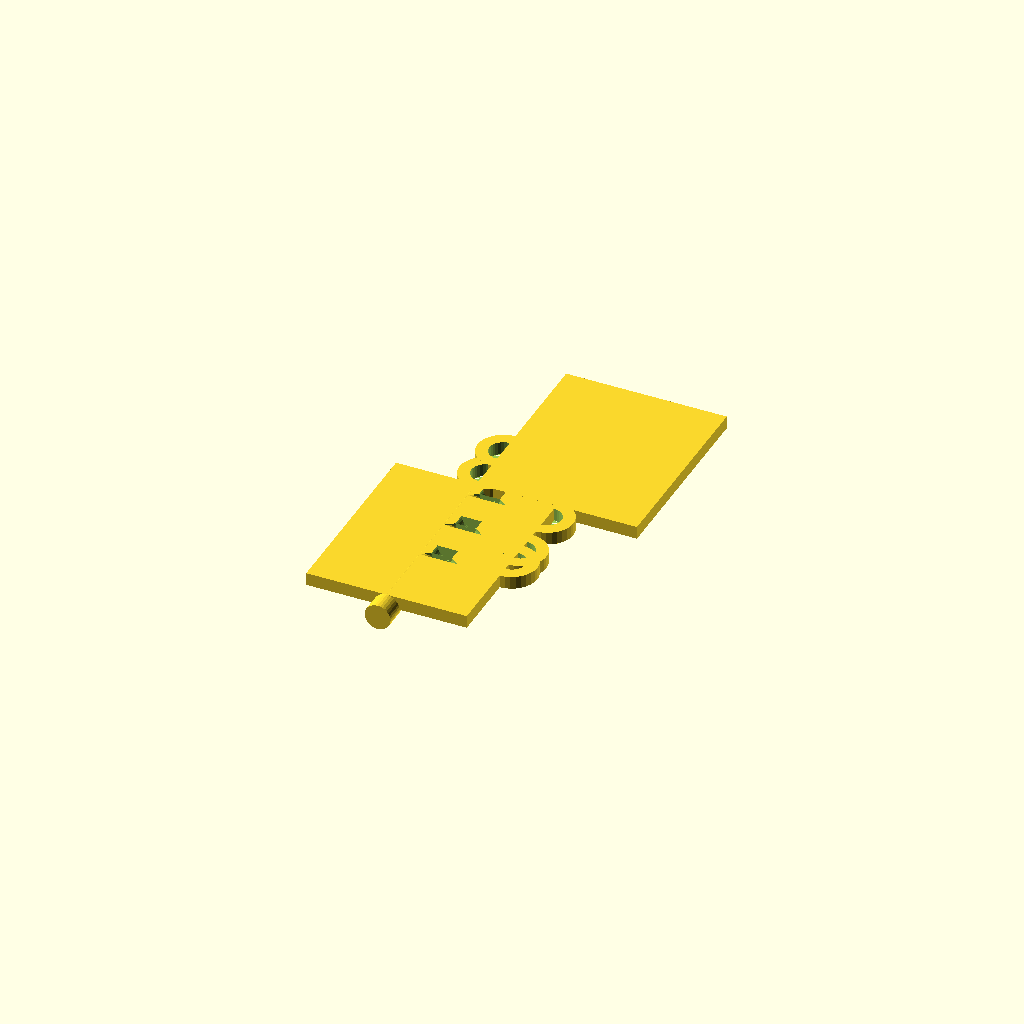
Cell 1 — every parameter at its default value.
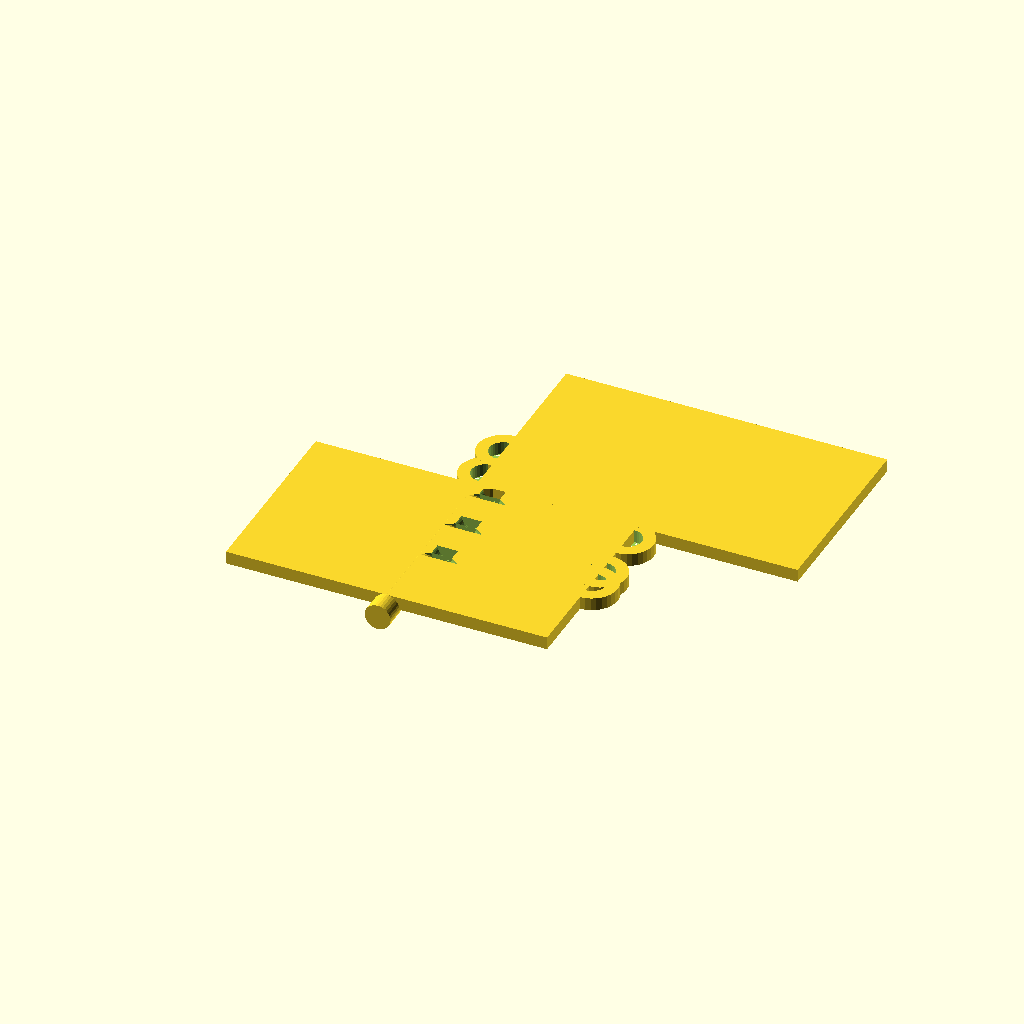
Cell 2: the same model with leaf_width = 50.
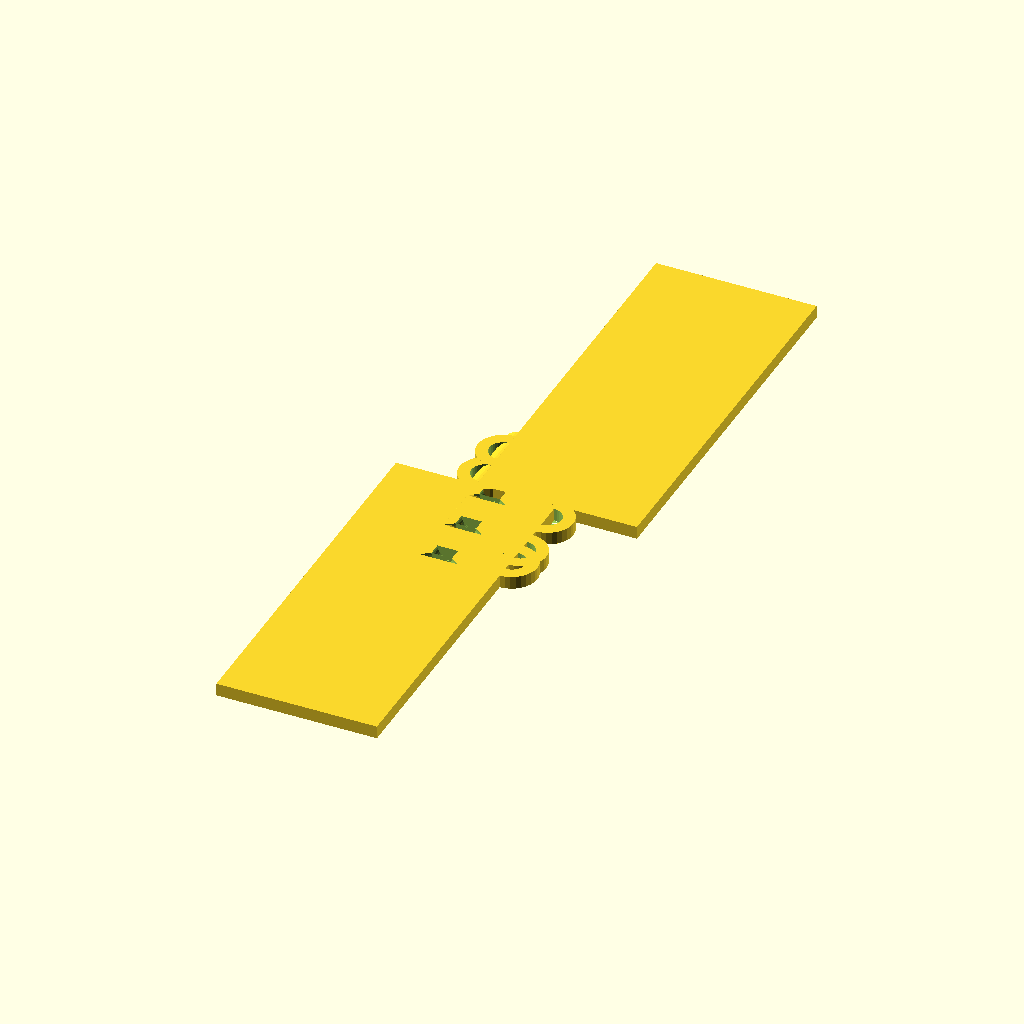
Cell 3: the same model with leaf_height = 60.
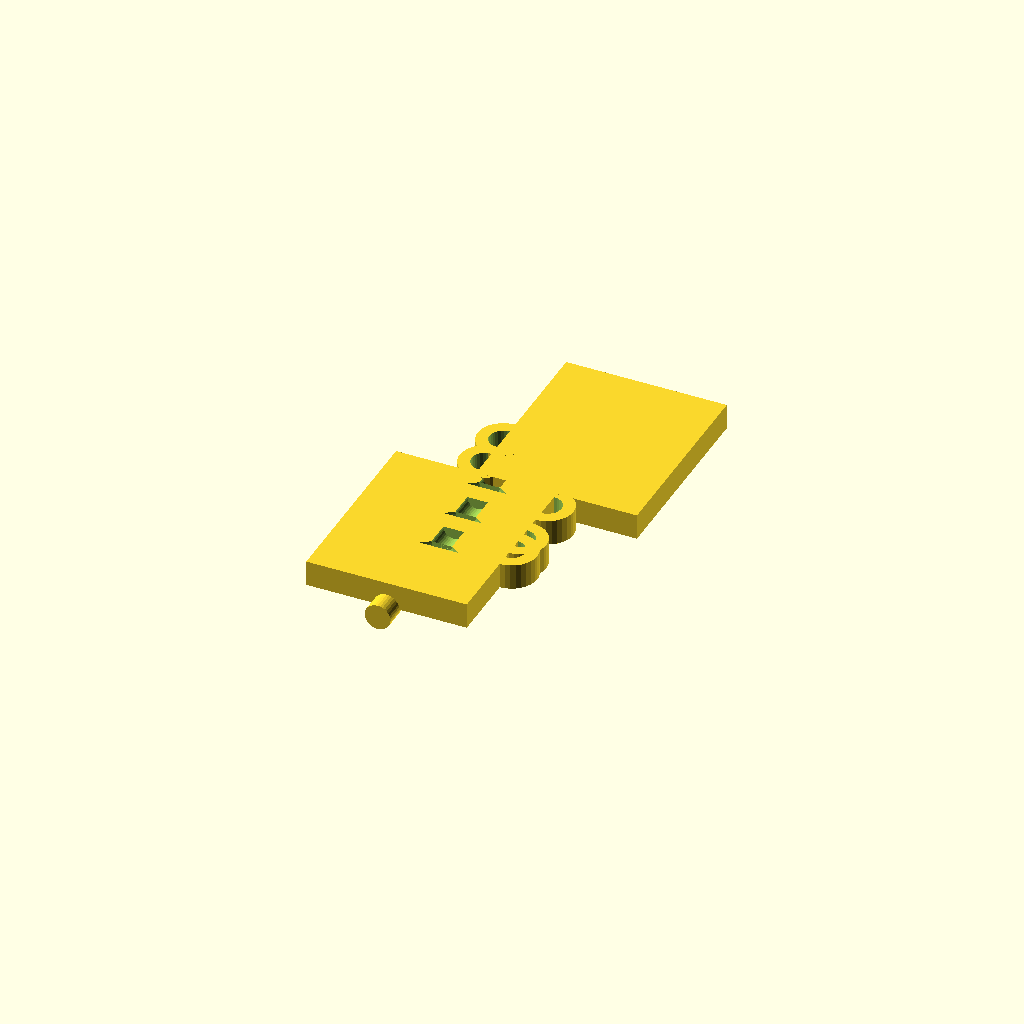
Cell 4: the same model with leaf_thickness = 4.
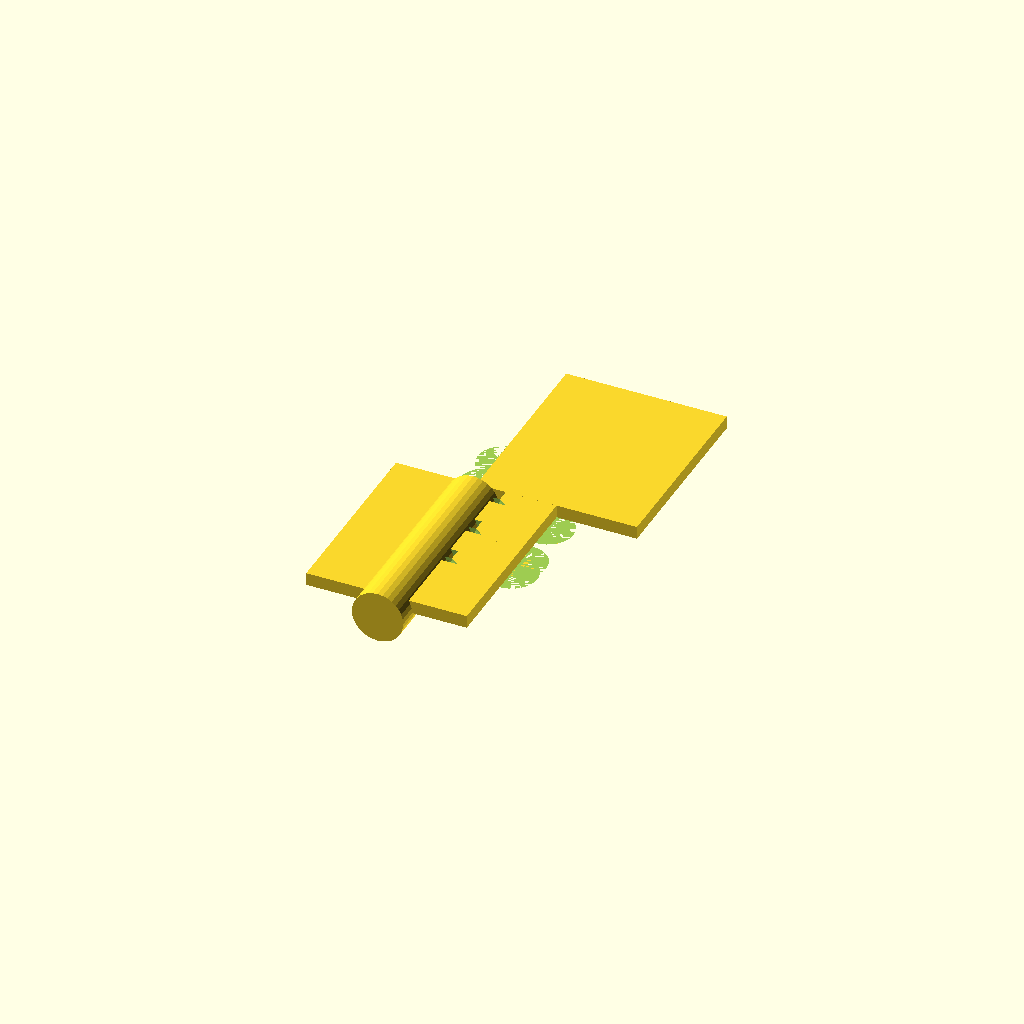
Cell 5 — pin_diameter set to 8, the other parameters unchanged.
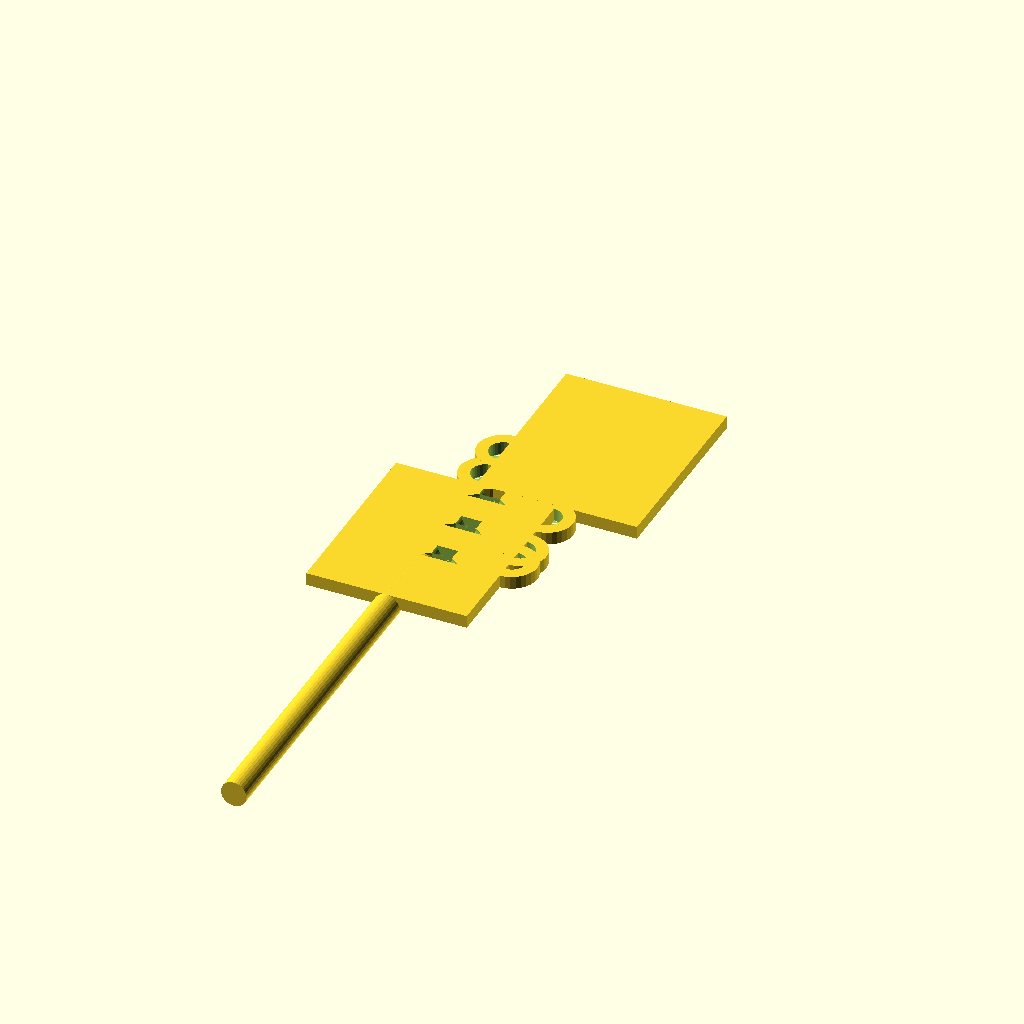
Cell 6: the same model with pin_length = 64.
All cells are drawn from one camera (rotation 55°, 0°, 25°, orthographic, colour scheme Cornfield), so only the parameter changes between them.
OpenSCAD source file results/tier-3-butt-hinge/bare-think-off_gemini-2.5-flash-lite-599f3ce8907d-2026-04-28T17-21-24-779Z/final.scad:
// Parameters
leaf_width = 25;
leaf_height = 30;
leaf_thickness = 2;
pin_diameter = 4;
pin_length = 32;
knuckle_outer_diameter = 8;
knuckle_inner_diameter = pin_diameter + 0.3;
knuckle_height = 6;
knuckle_count_left = 3;
knuckle_count_right = 2;
m3_countersink_diameter = 6;
m3_countersink_depth = 1;
m3_hole_diameter = 3.2;
m3_hole_spacing = 8;

// Derived parameters
knuckle_radius = knuckle_outer_diameter / 2;
knuckle_inner_radius = knuckle_inner_diameter / 2;
pin_radius = pin_diameter / 2;
leaf_half_width = leaf_width / 2;

// Function to create a single knuckle
module knuckle(position_y, is_left) {
    translate([0, position_y, 0]) {
        difference() {
            cylinder(h = leaf_thickness, r = knuckle_radius, $fn = 32);
            // Inner hole for the pin
            cylinder(h = leaf_thickness + 0.1, r = knuckle_inner_radius, $fn = 32);
        }
    }
}

// Left leaf
module left_leaf() {
    translate([-leaf_half_width, 0, 0]) {
        difference() {
            union() {
                // Main leaf plate
                cube([leaf_width, leaf_height, leaf_thickness]);

                // Knuckles for the left side
                for (i = [0 : knuckle_count_left - 1]) {
                    // Position knuckles to alternate with right side
                    knuckle_y_pos = i * knuckle_height + (knuckle_height / 2) * (i % 2 == 0 ? 0 : 1);
                    if (i == 0) { // Outer knuckle
                        knuckle(knuckle_y_pos + knuckle_height/2, true);
                    } else if (i == 1) { // Middle knuckle
                        knuckle(knuckle_y_pos + knuckle_height/2, true);
                    } else { // Another outer knuckle
                        knuckle(knuckle_y_pos + knuckle_height/2, true);
                    }
                }
            }

            // M3 countersink holes
            for (i = [0 : 2]) {
                hole_y = i * m3_hole_spacing;
                translate([leaf_half_width - 3, hole_y + 3, leaf_thickness - 0.01]) {
                    rotate([90, 0, 0]) {
                        // Countersink cone
                        cylinder(h = m3_countersink_depth, r1 = m3_countersink_diameter / 2, r2 = m3_hole_diameter / 2, $fn = 32);
                        // Through hole
                        translate([0, 0, m3_countersink_depth])
                        cylinder(h = leaf_thickness, r = m3_hole_diameter / 2, $fn = 32);
                    }
                }
            }
        }
    }
}

// Right leaf
module right_leaf() {
    translate([0, 0, 0]) { // Right leaf is centered at X=0
        difference() {
            union() {
                // Main leaf plate
                cube([leaf_width, leaf_height, leaf_thickness]);

                // Knuckles for the right side
                for (i = [0 : knuckle_count_right - 1]) {
                    // Position knuckles to alternate with left side
                    knuckle_y_pos = (i * knuckle_height) + (knuckle_height/2); // Intermediate positions
                    knuckle(knuckle_y_pos, false);
                }
            }

            // M3 countersink holes
            for (i = [0 : 2]) {
                hole_y = i * m3_hole_spacing;
                translate([-leaf_half_width + 3, hole_y + 3, leaf_thickness - 0.01]) {
                    rotate([90, 0, 0]) {
                        // Countersink cone
                        cylinder(h = m3_countersink_depth, r1 = m3_countersink_diameter / 2, r2 = m3_hole_diameter / 2, $fn = 32);
                        // Through hole
                        translate([0, 0, m3_countersink_depth])
                        cylinder(h = leaf_thickness, r = m3_hole_diameter / 2, $fn = 32);
                    }
                }
            }
        }
    }
}

// Pin
module pin() {
    cylinder(h = pin_length, r = pin_radius, $fn = 32);
}

// Assembly - 180 degree open state
module hinge_assembly() {
    // Left leaf (rotated 180 degrees around Z axis)
    rotate([0, 0, 180]) {
        left_leaf();
    }

    // Right leaf
    right_leaf();

    // Pin - centered and extended
    translate([0, -pin_length / 2 + leaf_height / 2, 0]) {
        rotate([90, 0, 0]) { // Rotate to align with Y axis
            pin();
        }
    }
}

hinge_assembly();
Customizer parameters (derived from the source; name, type, default, range or options):
leaf_width: number, default 25
leaf_height: number, default 30
leaf_thickness: number, default 2
pin_diameter: number, default 4
pin_length: number, default 32
knuckle_outer_diameter: number, default 8
knuckle_height: number, default 6
knuckle_count_left: number, default 3
knuckle_count_right: number, default 2
m3_countersink_diameter: number, default 6
m3_countersink_depth: number, default 1
m3_hole_diameter: number, default 3.2
m3_hole_spacing: number, default 8
